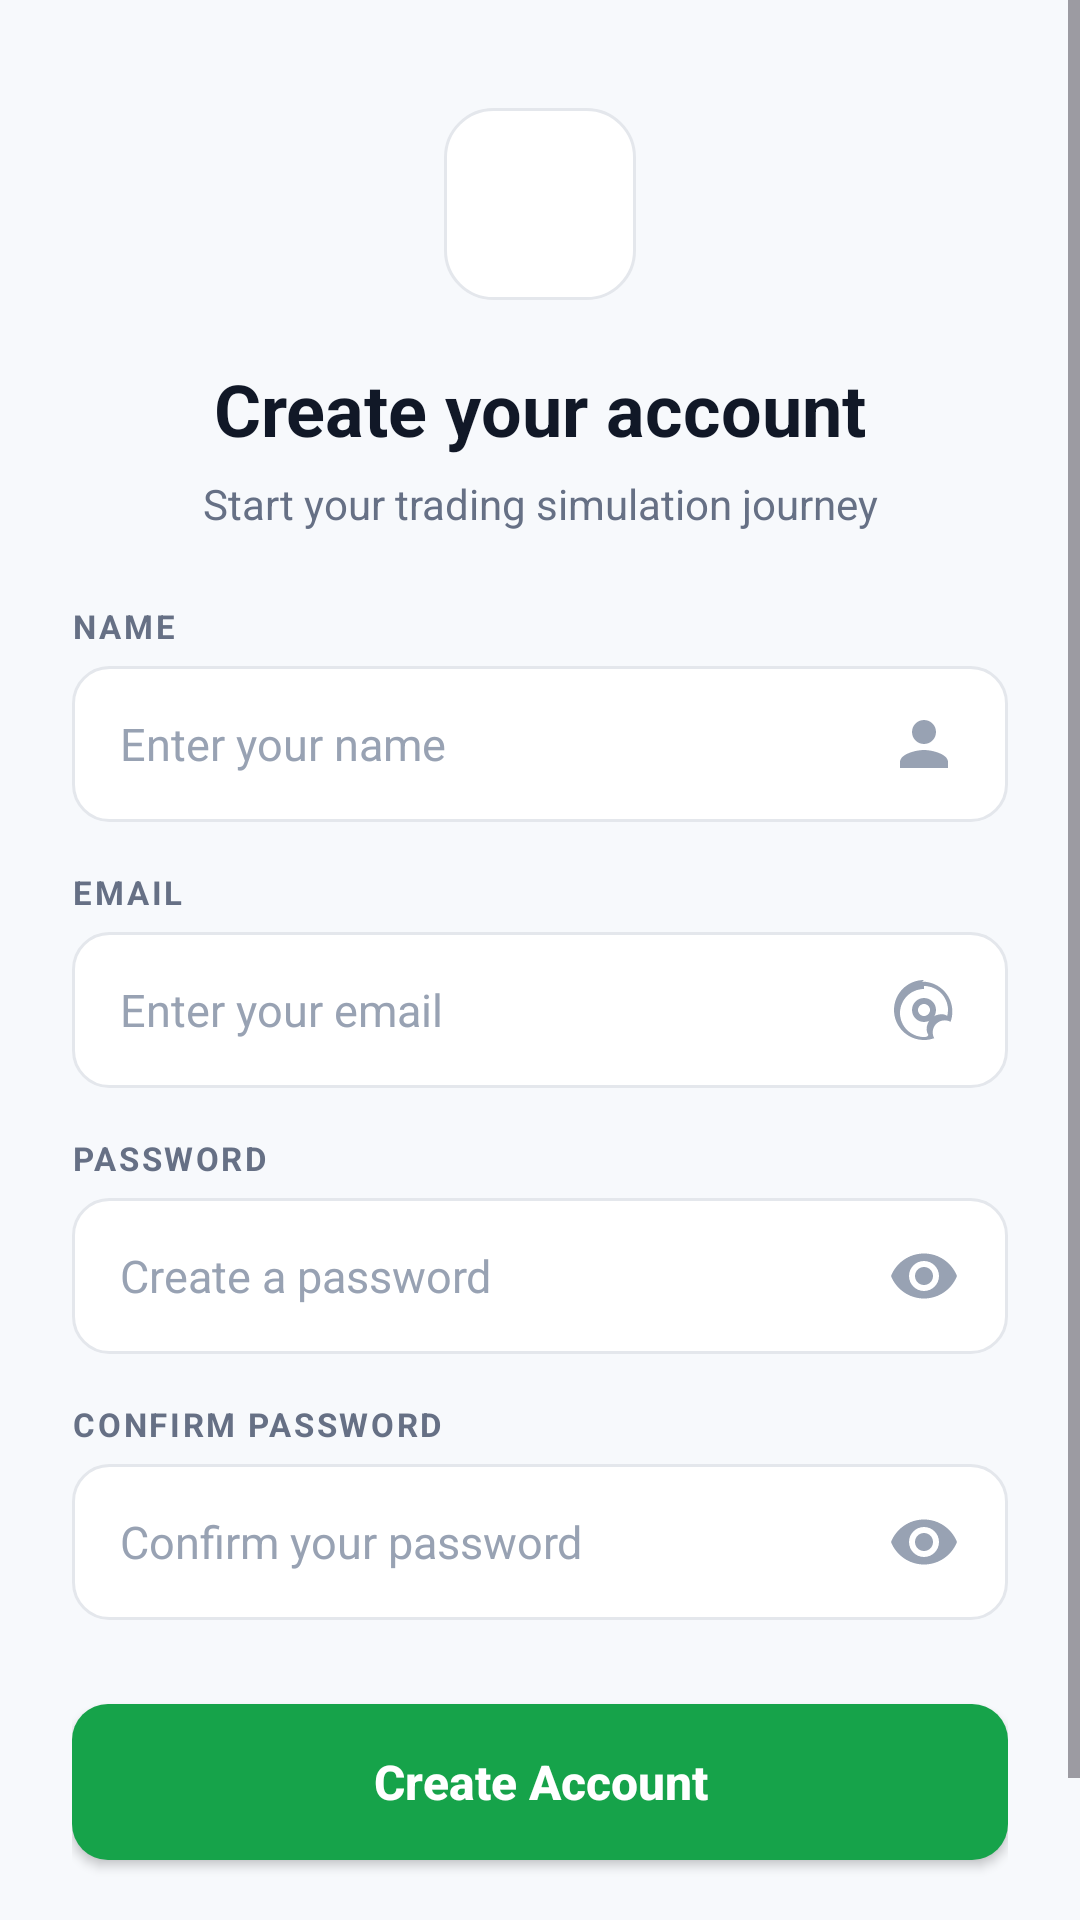

The Android layout XML behind this screen, and the referenced resources:
<!-- AndroidManifest.xml: application theme Theme.Bourse -->
<!-- res/layout/activity_signup.xml -->
<?xml version="1.0" encoding="utf-8"?>
<ScrollView xmlns:android="http://schemas.android.com/apk/res/android"
    xmlns:app="http://schemas.android.com/apk/res-auto"
    xmlns:tools="http://schemas.android.com/tools"
    android:layout_width="match_parent"
    android:layout_height="match_parent"
    android:background="@color/bourse_background"
    android:fillViewport="true"
    tools:context=".SignupActivity">

    <androidx.constraintlayout.widget.ConstraintLayout
        android:layout_width="match_parent"
        android:layout_height="wrap_content"
        android:paddingStart="24dp"
        android:paddingEnd="24dp"
        android:paddingTop="36dp"
        android:paddingBottom="32dp">

        
        <FrameLayout
            android:id="@+id/flLogoContainer"
            android:layout_width="64dp"
            android:layout_height="64dp"
            android:background="@drawable/bg_logo_container"
            app:layout_constraintEnd_toEndOf="parent"
            app:layout_constraintStart_toStartOf="parent"
            app:layout_constraintTop_toTopOf="parent">

            <ImageView
                android:layout_width="38dp"
                android:layout_height="38dp"
                android:layout_gravity="center"
                android:contentDescription="Bourse Logo"
                android:scaleType="centerInside"
                android:src="@drawable/logo" />
        </FrameLayout>

        
        <TextView
            android:id="@+id/tvSignupTitle"
            android:layout_width="wrap_content"
            android:layout_height="wrap_content"
            android:layout_marginTop="20dp"
            android:text="Create your account"
            android:textColor="@color/bourse_text_primary"
            android:textSize="24sp"
            android:textStyle="bold"
            app:layout_constraintEnd_toEndOf="parent"
            app:layout_constraintStart_toStartOf="parent"
            app:layout_constraintTop_toBottomOf="@id/flLogoContainer" />

        
        <TextView
            android:id="@+id/tvSignupSubtitle"
            android:layout_width="wrap_content"
            android:layout_height="wrap_content"
            android:layout_marginTop="6dp"
            android:text="Start your trading simulation journey"
            android:textColor="@color/bourse_text_secondary"
            android:textSize="14sp"
            app:layout_constraintEnd_toEndOf="parent"
            app:layout_constraintStart_toStartOf="parent"
            app:layout_constraintTop_toBottomOf="@id/tvSignupTitle" />

        
        <TextView
            android:id="@+id/tvNameLabel"
            android:layout_width="wrap_content"
            android:layout_height="wrap_content"
            android:layout_marginTop="24dp"
            android:letterSpacing="0.08"
            android:text="NAME"
            android:textColor="@color/bourse_text_secondary"
            android:textSize="11sp"
            android:textStyle="bold"
            app:layout_constraintStart_toStartOf="parent"
            app:layout_constraintTop_toBottomOf="@id/tvSignupSubtitle" />

        
        <EditText
            android:id="@+id/etName"
            android:layout_width="0dp"
            android:layout_height="52dp"
            android:layout_marginTop="6dp"
            android:autofillHints="name"
            android:background="@drawable/bg_input"
            android:drawableEnd="@drawable/ic_user"
            android:hint="Enter your name"
            android:inputType="textPersonName"
            android:paddingStart="16dp"
            android:paddingEnd="16dp"
            android:textColor="@color/bourse_text_primary"
            android:textColorHint="@color/bourse_text_tertiary"
            android:textSize="15sp"
            app:layout_constraintEnd_toEndOf="parent"
            app:layout_constraintStart_toStartOf="parent"
            app:layout_constraintTop_toBottomOf="@id/tvNameLabel" />

        
        <TextView
            android:id="@+id/tvEmailLabel"
            android:layout_width="wrap_content"
            android:layout_height="wrap_content"
            android:layout_marginTop="16dp"
            android:letterSpacing="0.08"
            android:text="EMAIL"
            android:textColor="@color/bourse_text_secondary"
            android:textSize="11sp"
            android:textStyle="bold"
            app:layout_constraintStart_toStartOf="parent"
            app:layout_constraintTop_toBottomOf="@id/etName" />

        
        <EditText
            android:id="@+id/etEmail"
            android:layout_width="0dp"
            android:layout_height="52dp"
            android:layout_marginTop="6dp"
            android:autofillHints="emailAddress"
            android:background="@drawable/bg_input"
            android:drawableEnd="@drawable/ic_email_outline"
            android:hint="Enter your email"
            android:inputType="textEmailAddress"
            android:paddingStart="16dp"
            android:paddingEnd="16dp"
            android:textColor="@color/bourse_text_primary"
            android:textColorHint="@color/bourse_text_tertiary"
            android:textSize="15sp"
            app:layout_constraintEnd_toEndOf="parent"
            app:layout_constraintStart_toStartOf="parent"
            app:layout_constraintTop_toBottomOf="@id/tvEmailLabel" />

        
        <TextView
            android:id="@+id/tvPasswordLabel"
            android:layout_width="wrap_content"
            android:layout_height="wrap_content"
            android:layout_marginTop="16dp"
            android:letterSpacing="0.08"
            android:text="PASSWORD"
            android:textColor="@color/bourse_text_secondary"
            android:textSize="11sp"
            android:textStyle="bold"
            app:layout_constraintStart_toStartOf="parent"
            app:layout_constraintTop_toBottomOf="@id/etEmail" />

        
        <EditText
            android:id="@+id/etPassword"
            android:layout_width="0dp"
            android:layout_height="52dp"
            android:layout_marginTop="6dp"
            android:autofillHints="password"
            android:background="@drawable/bg_input"
            android:drawableEnd="@drawable/ic_visibility"
            android:hint="Create a password"
            android:inputType="textPassword"
            android:paddingStart="16dp"
            android:paddingEnd="16dp"
            android:textColor="@color/bourse_text_primary"
            android:textColorHint="@color/bourse_text_tertiary"
            android:textSize="15sp"
            app:layout_constraintEnd_toEndOf="parent"
            app:layout_constraintStart_toStartOf="parent"
            app:layout_constraintTop_toBottomOf="@id/tvPasswordLabel" />

        
        <TextView
            android:id="@+id/tvConfirmPasswordLabel"
            android:layout_width="wrap_content"
            android:layout_height="wrap_content"
            android:layout_marginTop="16dp"
            android:letterSpacing="0.08"
            android:text="CONFIRM PASSWORD"
            android:textColor="@color/bourse_text_secondary"
            android:textSize="11sp"
            android:textStyle="bold"
            app:layout_constraintStart_toStartOf="parent"
            app:layout_constraintTop_toBottomOf="@id/etPassword" />

        
        <EditText
            android:id="@+id/etConfirmPassword"
            android:layout_width="0dp"
            android:layout_height="52dp"
            android:layout_marginTop="6dp"
            android:autofillHints="password"
            android:background="@drawable/bg_input"
            android:drawableEnd="@drawable/ic_visibility"
            android:hint="Confirm your password"
            android:inputType="textPassword"
            android:paddingStart="16dp"
            android:paddingEnd="16dp"
            android:textColor="@color/bourse_text_primary"
            android:textColorHint="@color/bourse_text_tertiary"
            android:textSize="15sp"
            app:layout_constraintEnd_toEndOf="parent"
            app:layout_constraintStart_toStartOf="parent"
            app:layout_constraintTop_toBottomOf="@id/tvConfirmPasswordLabel" />

        
        <androidx.appcompat.widget.AppCompatButton
            android:id="@+id/btnCreateAccount"
            android:layout_width="0dp"
            android:layout_height="52dp"
            android:layout_marginTop="28dp"
            android:background="@drawable/bg_login_button"
            android:text="Create Account"
            android:textAllCaps="false"
            android:textColor="@color/bourse_button_text"
            android:textSize="16sp"
            android:textStyle="bold"
            app:layout_constraintEnd_toEndOf="parent"
            app:layout_constraintStart_toStartOf="parent"
            app:layout_constraintTop_toBottomOf="@id/etConfirmPassword" />

        
        <LinearLayout
            android:layout_width="wrap_content"
            android:layout_height="wrap_content"
            android:layout_marginTop="20dp"
            android:orientation="horizontal"
            app:layout_constraintEnd_toEndOf="parent"
            app:layout_constraintStart_toStartOf="parent"
            app:layout_constraintTop_toBottomOf="@id/btnCreateAccount">

            <TextView
                android:layout_width="wrap_content"
                android:layout_height="wrap_content"
                android:text="Already have an account? "
                android:textColor="@color/bourse_text_secondary"
                android:textSize="14sp" />

            <TextView
                android:id="@+id/tvSignIn"
                android:layout_width="wrap_content"
                android:layout_height="wrap_content"
                android:text="Sign In"
                android:textColor="@color/bourse_action_text"
                android:textSize="14sp"
                android:textStyle="bold" />
        </LinearLayout>

    </androidx.constraintlayout.widget.ConstraintLayout>
</ScrollView>
<!-- resources referenced by this layout -->
<resources>
  <color name="bourse_action_text">#16A34A</color>
  <color name="bourse_background">#F7F9FC</color>
  <color name="bourse_button_text">#FFFFFF</color>
  <color name="bourse_text_primary">#111827</color>
  <color name="bourse_text_secondary">#667085</color>
  <color name="bourse_text_tertiary">#98A2B3</color>
  <!-- drawable bg_input (drawable) -->
  <?xml version="1.0" encoding="utf-8"?>
  <shape xmlns:android="http://schemas.android.com/apk/res/android"
      android:shape="rectangle">
  
      <solid android:color="@color/bourse_surface" />
  
      <corners android:radius="12dp" />
  
      <stroke
          android:width="1dp"
          android:color="@color/bourse_border" />
  
      <padding
          android:left="16dp"
          android:top="12dp"
          android:right="16dp"
          android:bottom="12dp" />
  
  </shape>
  <!-- drawable bg_login_button (drawable) -->
  <?xml version="1.0" encoding="utf-8"?>
  <shape xmlns:android="http://schemas.android.com/apk/res/android"
      android:shape="rectangle">
  
      <solid android:color="@color/bourse_button_background" />
  
      <corners android:radius="12dp" />
  
  </shape>
  <!-- drawable bg_logo_container (drawable) -->
  <?xml version="1.0" encoding="utf-8"?>
  <shape xmlns:android="http://schemas.android.com/apk/res/android"
      android:shape="rectangle">
  
      <solid android:color="@color/bourse_surface" />
  
      <corners android:radius="16dp" />
  
      <stroke
          android:width="1dp"
          android:color="@color/bourse_border" />
  
  </shape>
  <!-- drawable ic_user (drawable) -->
  <vector xmlns:android="http://schemas.android.com/apk/res/android"
      android:width="24dp"
      android:height="24dp"
      android:viewportWidth="24"
      android:viewportHeight="24">
    <path
        android:fillColor="@color/bourse_text_tertiary"
        android:pathData="M12,12c2.21,0 4,-1.79 4,-4s-1.79,-4 -4,-4 -4,1.79 -4,4 1.79,4 4,4zM12,14c-2.67,0 -8,1.34 -8,4v2h16v-2c0,-2.66 -5.33,-4 -8,-4z"/>
  </vector>
  <!-- drawable ic_visibility (drawable) -->
  <vector xmlns:android="http://schemas.android.com/apk/res/android"
      android:width="24dp"
      android:height="24dp"
      android:viewportWidth="24"
      android:viewportHeight="24">
    <path
        android:fillColor="@color/bourse_text_tertiary"
        android:pathData="M12,4.5C7,4.5 2.73,7.61 1,12c1.73,4.39 6,7.5 11,7.5s9.27,-3.11 11,-7.5c-1.73,-4.39 -6,-7.5 -11,-7.5zM12,17c-2.76,0 -5,-2.24 -5,-5s2.24,-5 5,-5 5,2.24 5,5 -2.24,5 -5,5zM12,9c-1.66,0 -3,1.34 -3,3s1.34,3 3,3 3,-1.34 3,-3 -1.34,-3 -3,-3z"/>
  </vector>
  <color name="bourse_surface">#FFFFFF</color>
  <color name="bourse_border">#E4E7EC</color>
  <color name="bourse_button_background">#16A34A</color>
  <color name="bourse_primary">#1B5E20</color>
  <color name="bourse_primary_light">#4CAF50</color>
  <style name="BourseAlertDialogTheme" parent="ThemeOverlay.Material3.MaterialAlertDialog">
          <item name="android:background">@color/bourse_surface</item>
          <item name="colorSurface">@color/bourse_surface</item>
          <item name="android:textColorPrimary">@color/bourse_text_primary</item>
          <item name="android:textColorSecondary">@color/bourse_text_secondary</item>
          <item name="colorPrimary">@color/bourse_action_text</item>
          <item name="colorAccent">@color/bourse_action_text</item>
          <item name="buttonBarPositiveButtonStyle">@style/BourseAlertButtonPositive</item>
          <item name="buttonBarNegativeButtonStyle">@style/BourseAlertButtonNegative</item>
      </style>
  <style name="BourseAlertButtonPositive" parent="Widget.Material3.Button.TextButton.Dialog">
          <item name="android:textColor">@color/bourse_action_text</item>
      </style>
  <style name="BourseAlertButtonNegative" parent="Widget.Material3.Button.TextButton.Dialog">
          <item name="android:textColor">@color/bourse_text_secondary</item>
      </style>
</resources>
